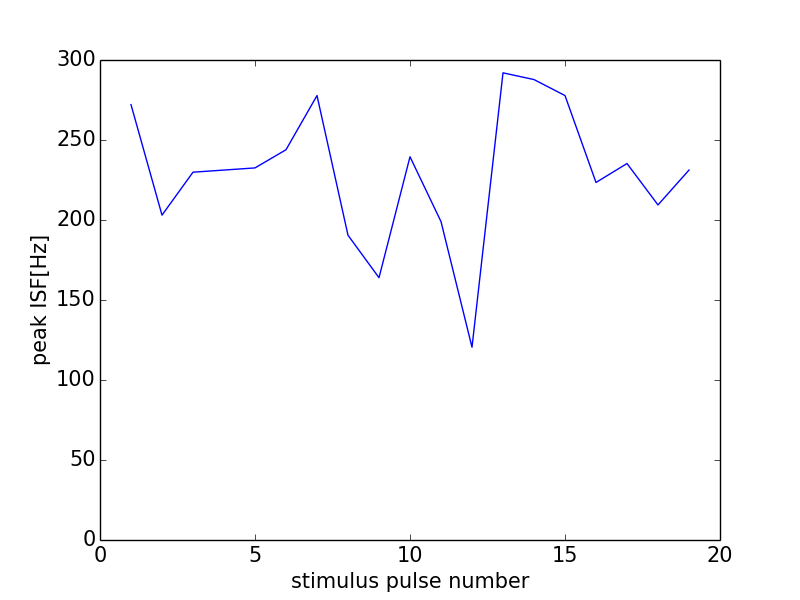

Source data for this figure (header and first rows):
0, 0.0
0, 0
1, 272.1
2, 203
3, 229.9
4, 231.2
5, 232.6
6, 243.9
7, 277.8
8, 190.5
9, 163.9
10, 239.5
11, 199
12, 120.5
13, 292
14, 287.8
15, 277.8
16, 223.5
17, 235.3
18, 209.4
19, 231.2
20, 233.9
